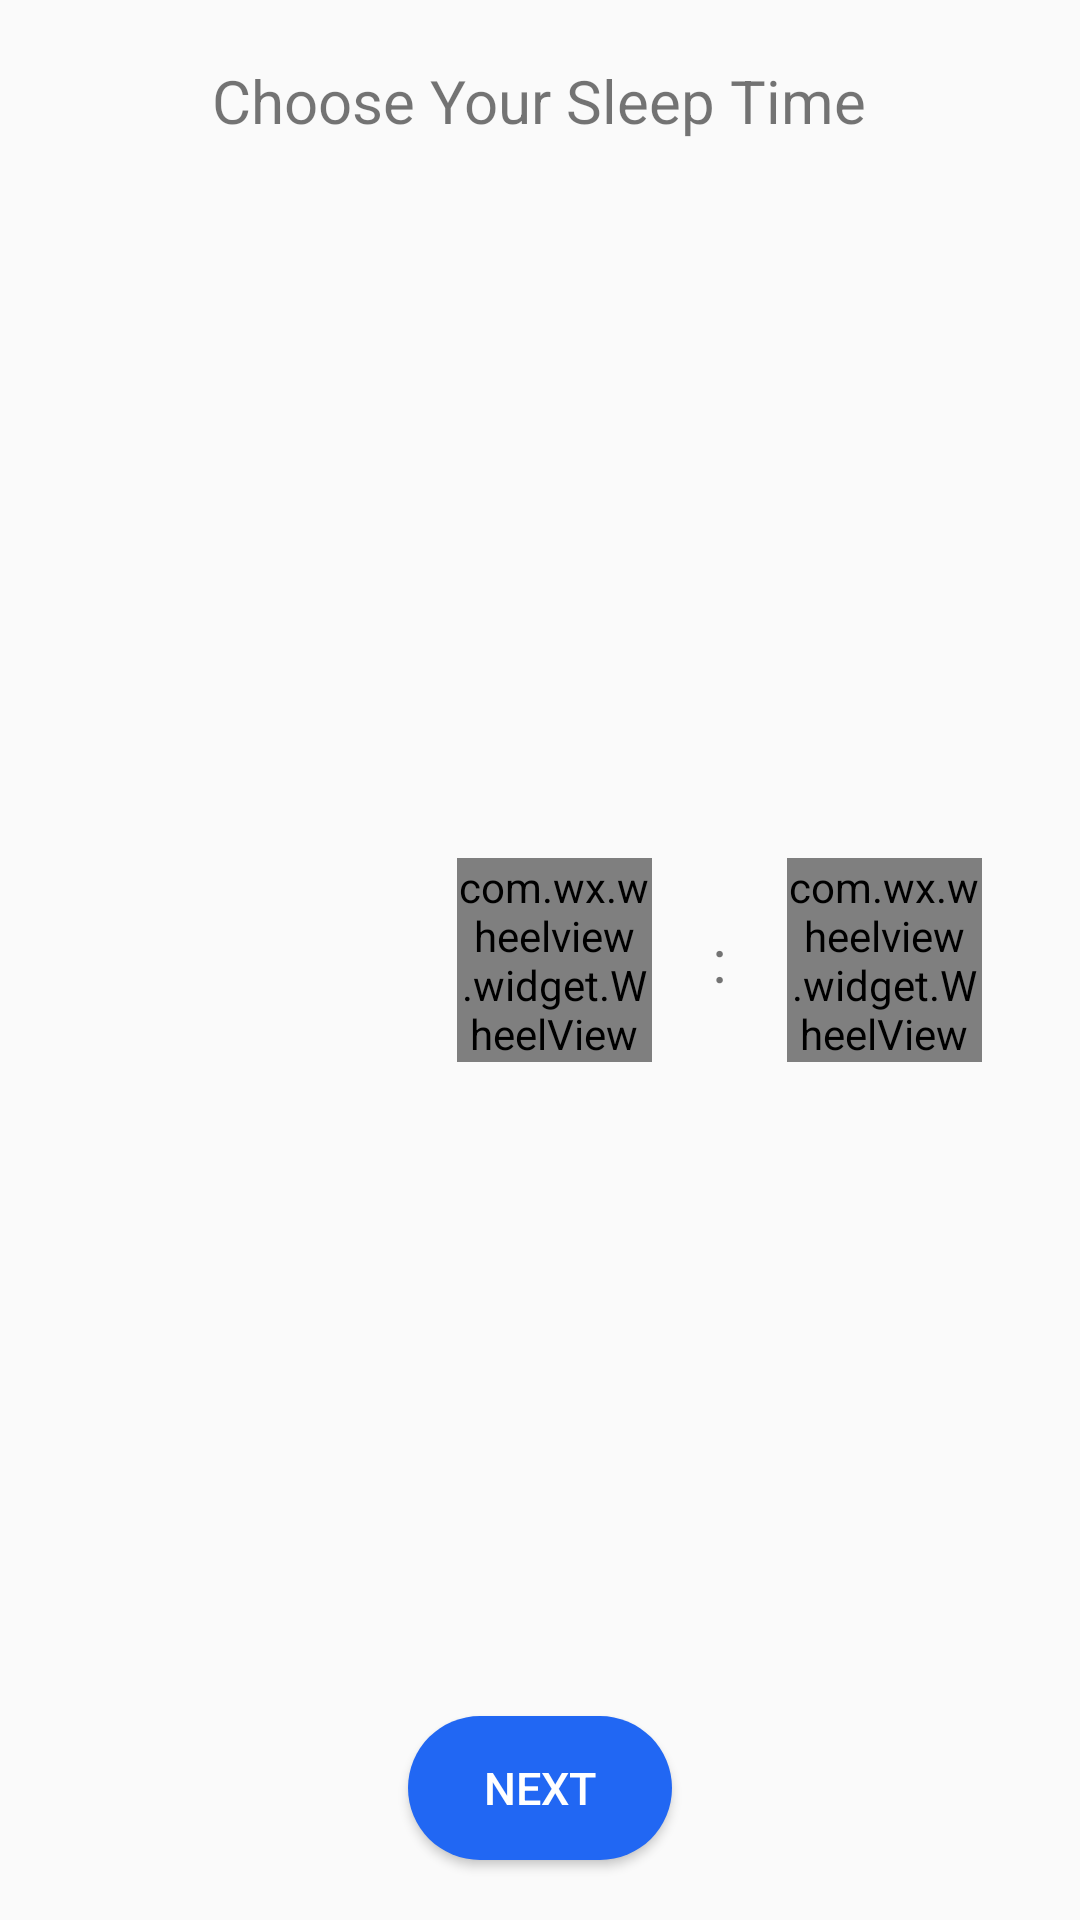

Reconstruct the res/layout file that produces this screen, plus the resources it refers to.
<!-- AndroidManifest.xml: application theme AppTheme -->
<!-- res/layout/activity_choose_sleep_time.xml -->
<?xml version="1.0" encoding="utf-8"?>
<RelativeLayout xmlns:android="http://schemas.android.com/apk/res/android"
    xmlns:app="http://schemas.android.com/apk/res-auto"
    xmlns:tools="http://schemas.android.com/tools"
    android:layout_width="match_parent"
    android:layout_height="match_parent"
    app:layout_behavior="@string/appbar_scrolling_view_behavior">
    <TextView
        android:id="@+id/txt_title_time"
        android:layout_width="wrap_content"
        android:layout_height="wrap_content"
        android:layout_alignParentTop="true"
        android:layout_centerHorizontal="true"
        android:layout_marginTop="20dp"
        android:textSize="@dimen/title_text"
        android:text="@string/title_choose_sleep_time" />
    <LinearLayout
        android:layout_width="match_parent"
        android:layout_height="wrap_content"
        android:layout_centerInParent="true"
        android:gravity="center"
        android:orientation="horizontal">
        <ImageView
            android:id="@+id/imageView"
            android:layout_width="100dp"
            android:layout_height="150dp"
            android:layout_margin="10dp"
            android:src="@drawable/moon" />
        <com.wx.wheelview.widget.WheelView
            android:id="@+id/hoursWheel"
            android:layout_width="65dp"
            android:layout_height="wrap_content"
            android:layout_margin="20dp"
            android:background="@color/colorPrimary" />
        <TextView
            android:layout_width="wrap_content"
            android:layout_height="wrap_content"
            android:textSize="@dimen/title_text"
            android:text=":" />

        <com.wx.wheelview.widget.WheelView
            android:id="@+id/minutesWheel"
            android:layout_width="65dp"
            android:layout_height="wrap_content"
            android:layout_margin="20dp" />
    </LinearLayout>

    <Button
        android:id="@+id/btn_next"
        android:layout_width="wrap_content"
        android:layout_height="wrap_content"
        android:layout_alignParentBottom="true"
        android:layout_centerHorizontal="true"
        android:background="@drawable/bg_squiricle_white"
        android:layout_marginBottom="14dp"
        android:textColor="@color/whitetext"
        android:textSize="@dimen/btn_text"
        android:layout_margin="20dp"
        android:text="@string/btn_text_next" />

</RelativeLayout>
<!-- resources referenced by this layout -->
<resources>
  <color name="colorPrimary">#2167F3</color>
  <color name="whitetext">#ffffff</color>
  <dimen name="btn_text">15dp</dimen>
  <dimen name="title_text">20dp</dimen>
  <!-- drawable bg_squiricle_white (drawable-v24) -->
  <?xml version="1.0" encoding="utf-8"?>
  <shape xmlns:android="http://schemas.android.com/apk/res/android"
      android:shape="rectangle">
      <solid android:color="@color/colorPrimary" />
      <corners android:radius="32dp" />
  
  </shape>
  <string name="btn_text_next">Next</string>
  <string name="title_choose_sleep_time">Choose Your Sleep Time</string>
  <style name="AppTheme" parent="Theme.AppCompat.Light.DarkActionBar">
          
          <item name="colorPrimary">@color/colorPrimary</item>
          <item name="colorPrimaryDark">@color/colorPrimaryDark</item>
          <item name="colorAccent">@color/colorAccent</item>
          <item name="android:windowDisablePreview">true</item>
      </style>
  <color name="colorPrimaryDark">#0016ff</color>
  <color name="colorAccent">#D81B60</color>
</resources>
